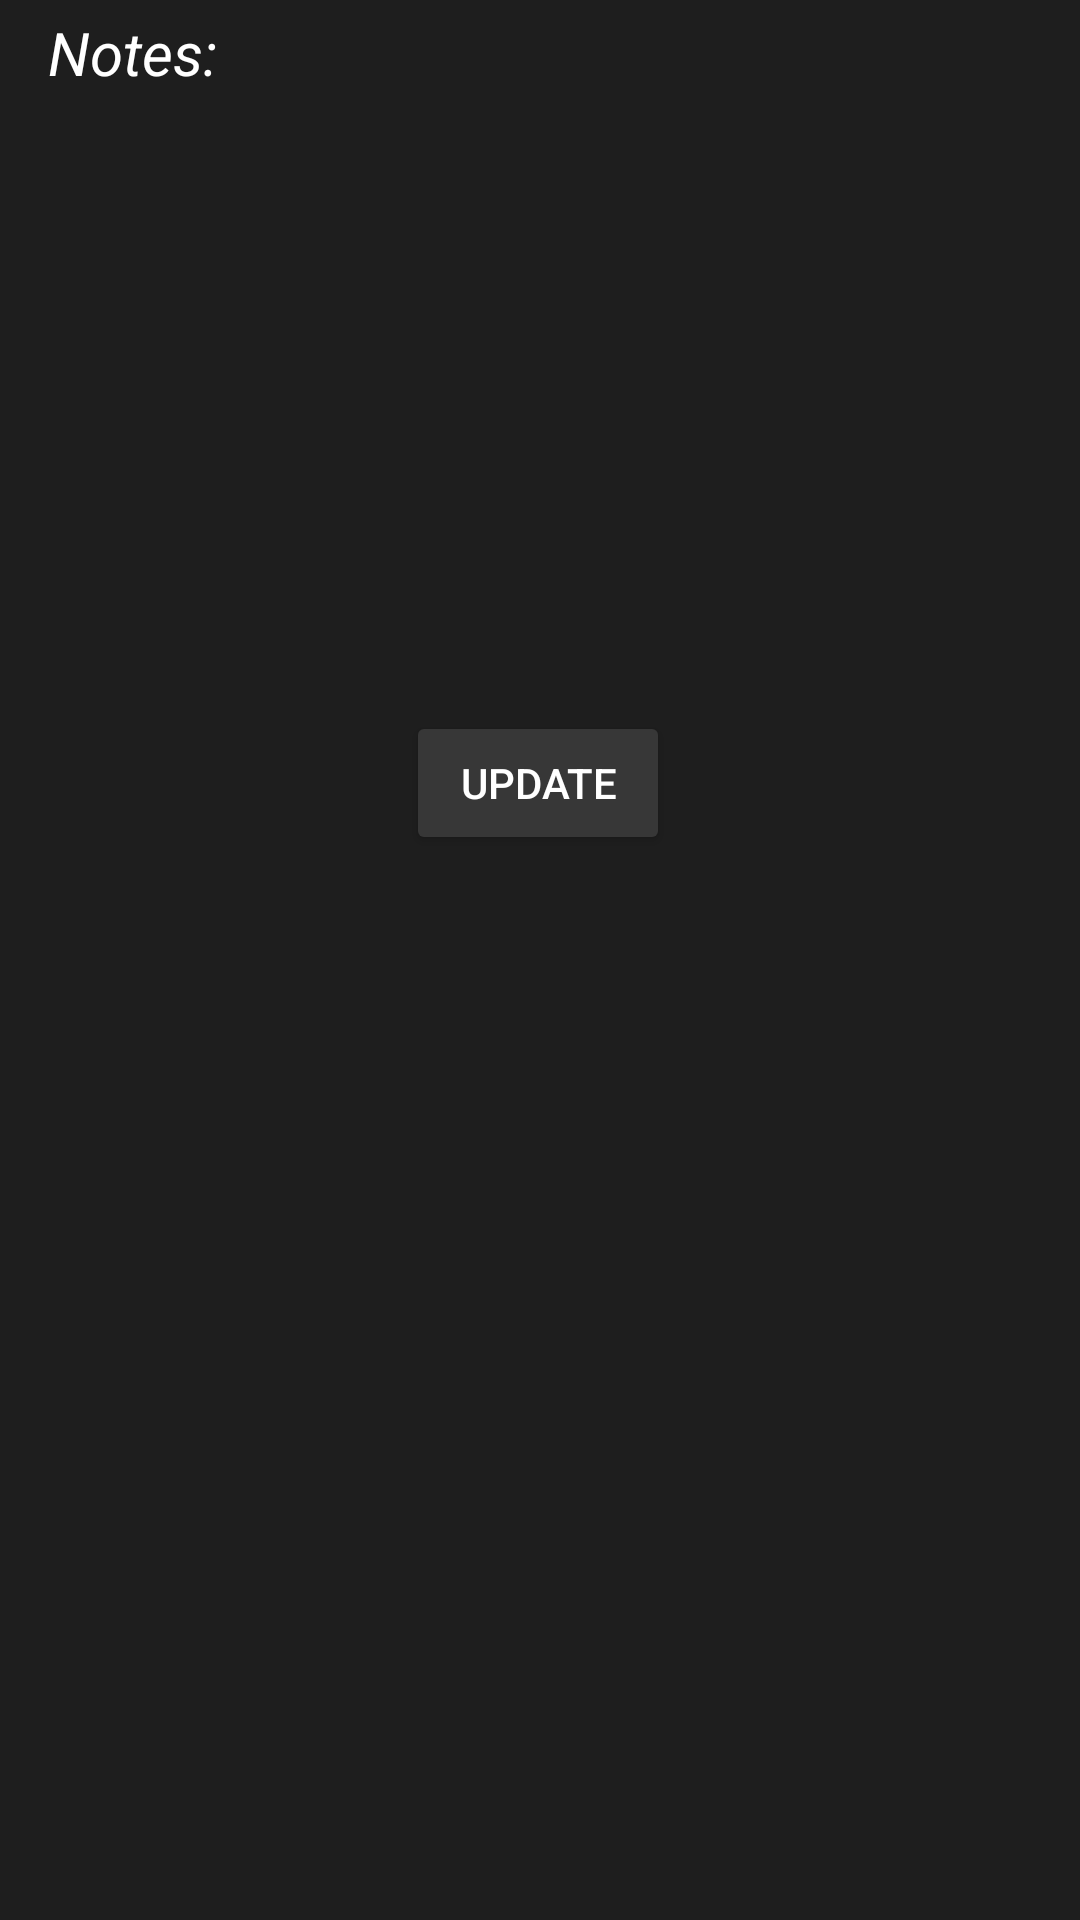

This screen was rendered from an Android layout file. Write that file and the resources it references.
<!-- AndroidManifest.xml: application theme Theme.CalenDate -->
<!-- res/layout/fragment_one.xml -->
<?xml version="1.0" encoding="utf-8"?>
<androidx.constraintlayout.widget.ConstraintLayout xmlns:android="http://schemas.android.com/apk/res/android"
    xmlns:app="http://schemas.android.com/apk/res-auto"
    xmlns:tools="http://schemas.android.com/tools"
    android:id="@+id/frameLayout"
    android:layout_width="match_parent"
    android:layout_height="match_parent"
    android:background="#1E1E1E"
    tools:context=".FragmentOne">

    <Button
        android:id="@+id/buttonFragment"
        android:layout_width="wrap_content"
        android:layout_height="wrap_content"
        android:layout_marginTop="12dp"
        android:backgroundTint="#373737"
        android:text="UPDATE"
        android:textColor="#FFFFFF"
        app:layout_constraintEnd_toEndOf="parent"
        app:layout_constraintHorizontal_bias="0.498"
        app:layout_constraintStart_toStartOf="parent"
        app:layout_constraintTop_toBottomOf="@+id/textView" />

    <TextView
        android:id="@+id/textView"
        android:layout_width="362dp"
        android:layout_height="221dp"
        android:layout_marginStart="16dp"
        android:layout_marginTop="4dp"
        android:scrollbars="vertical"
        android:text="Notes: "
        android:textColor="#FFFFFF"
        android:textSize="20sp"
        android:textStyle="italic"
        app:layout_constraintStart_toStartOf="parent"
        app:layout_constraintTop_toTopOf="parent" />

</androidx.constraintlayout.widget.ConstraintLayout>
<!-- resources referenced by this layout -->
<resources>
  <style name="Theme.CalenDate" parent="Theme.MaterialComponents.DayNight.DarkActionBar">
          
          <item name="colorPrimary">@color/purple_500</item>
          <item name="colorPrimaryVariant">@color/purple_700</item>
          <item name="colorOnPrimary">@color/white</item>
          
          <item name="colorSecondary">@color/teal_200</item>
          <item name="colorSecondaryVariant">@color/teal_700</item>
          <item name="colorOnSecondary">@color/black</item>
          
          <item name="android:statusBarColor" tools:targetApi="l">?attr/colorPrimaryVariant</item>
          
      </style>
  <!-- not gathered from this repository: default colours our renderer supplied (Android Studio template values) -->
  <color name="purple_500">#FF6200EE</color>
  <color name="purple_700">#FF3700B3</color>
  <color name="teal_200">#FF03DAC5</color>
  <color name="teal_700">#FF018786</color>
  <color name="black">#FF000000</color>
  <color name="white">#FFFFFFFF</color>
</resources>
